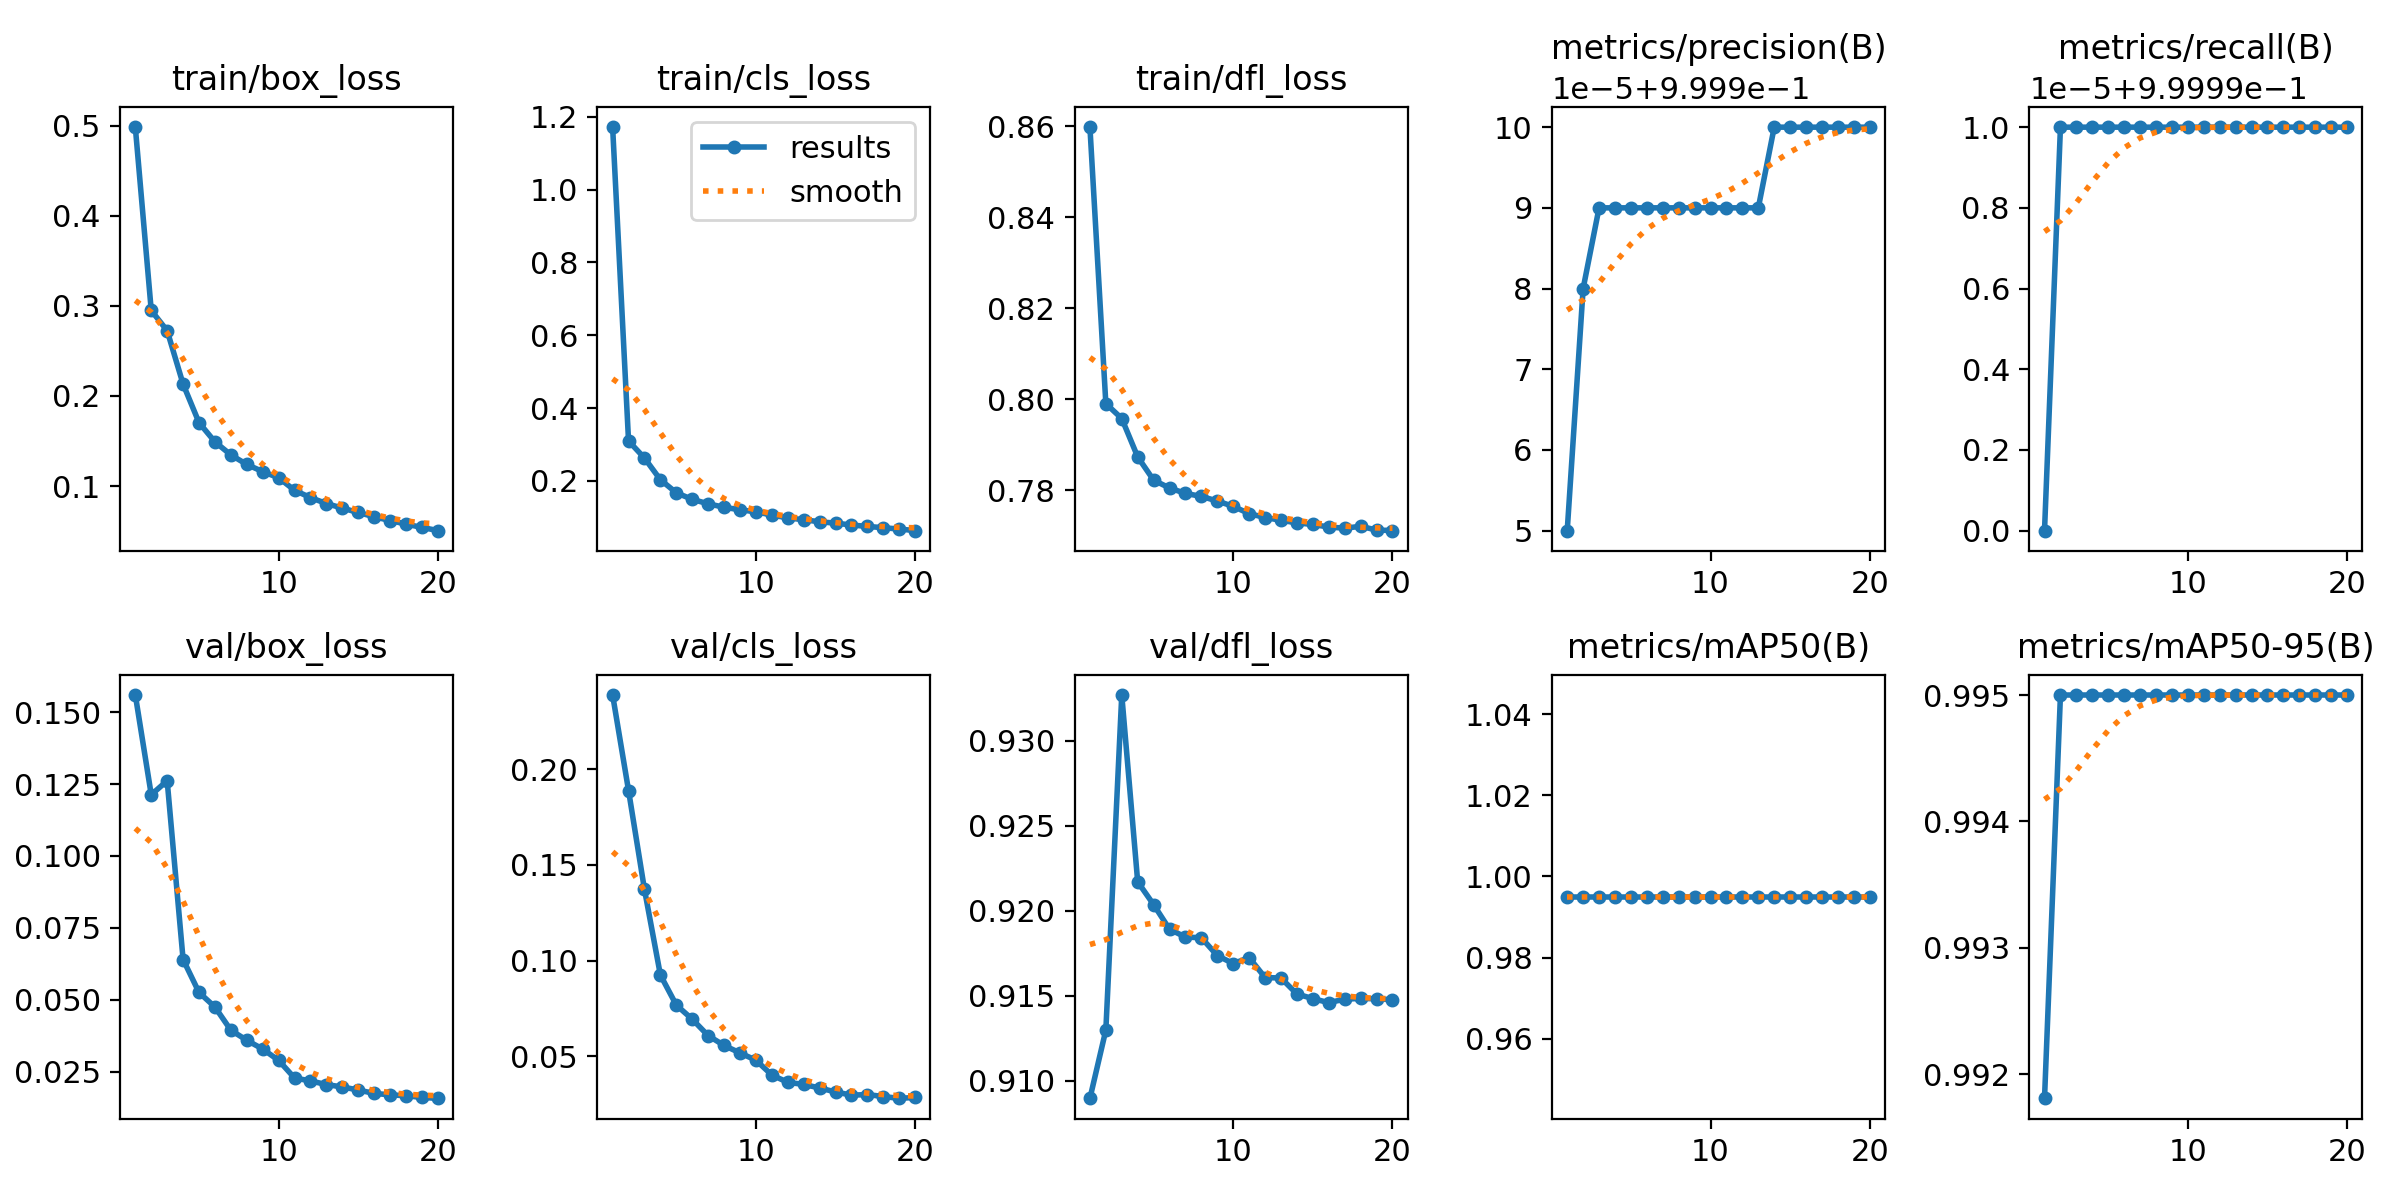

Source data for this figure (header and first rows):
epoch, time, train/box_loss, train/cls_loss, train/dfl_loss, metrics/precision(B), metrics/recall(B), metrics/mAP50(B), metrics/mAP50-95(B), val/box_loss, val/cls_loss, val/dfl_loss, lr/pg0, lr/pg1, lr/pg2
1, 1010, 0.4983, 1.172, 0.8598, 1, 1, 0.995, 0.9918, 0.156, 0.2389, 0.909, 0.003331, 0.003331, 0.003331
2, 1933, 0.2949, 0.3095, 0.7991, 1, 1, 0.995, 0.995, 0.1213, 0.189, 0.913, 0.006335, 0.006335, 0.006335
3, 2820, 0.2724, 0.2625, 0.7958, 1, 1, 0.995, 0.995, 0.1261, 0.1372, 0.9327, 0.009008, 0.009008, 0.009008
4, 3698, 0.2132, 0.203, 0.7873, 1, 1, 0.995, 0.995, 0.06398, 0.09247, 0.9217, 0.008515, 0.008515, 0.008515
5, 4579, 0.1704, 0.1671, 0.7822, 1, 1, 0.995, 0.995, 0.05253, 0.07673, 0.9204, 0.00802, 0.00802, 0.00802
6, 5467, 0.1491, 0.149, 0.7805, 1, 1, 0.995, 0.995, 0.04746, 0.06935, 0.9189, 0.007525, 0.007525, 0.007525
7, 6356, 0.1346, 0.1369, 0.7793, 1, 1, 0.995, 0.995, 0.0394, 0.06076, 0.9185, 0.00703, 0.00703, 0.00703
8, 7245, 0.124, 0.1273, 0.7787, 1, 1, 0.995, 0.995, 0.0359, 0.05563, 0.9184, 0.006535, 0.006535, 0.006535
9, 8129, 0.116, 0.1203, 0.7777, 1, 1, 0.995, 0.995, 0.03284, 0.05171, 0.9174, 0.00604, 0.00604, 0.00604
10, 9014, 0.1092, 0.1148, 0.7765, 1, 1, 0.995, 0.995, 0.02891, 0.04791, 0.9169, 0.005545, 0.005545, 0.005545
11, 9835, 0.09532, 0.106, 0.7749, 1, 1, 0.995, 0.995, 0.02277, 0.04015, 0.9173, 0.00505, 0.00505, 0.00505
12, 10657, 0.08714, 0.09811, 0.774, 1, 1, 0.995, 0.995, 0.02177, 0.03634, 0.9161, 0.004555, 0.004555, 0.004555
13, 11476, 0.08061, 0.09302, 0.7734, 1, 1, 0.995, 0.995, 0.02049, 0.03524, 0.9161, 0.00406, 0.00406, 0.00406
14, 12303, 0.07547, 0.08744, 0.7729, 1, 1, 0.995, 0.995, 0.01966, 0.03337, 0.9151, 0.003565, 0.003565, 0.003565
15, 13124, 0.07068, 0.08361, 0.7725, 1, 1, 0.995, 0.995, 0.01861, 0.0313, 0.9148, 0.00307, 0.00307, 0.00307
16, 13944, 0.06587, 0.07857, 0.7719, 1, 1, 0.995, 0.995, 0.01741, 0.02964, 0.9146, 0.002575, 0.002575, 0.002575
17, 14763, 0.06174, 0.0746, 0.7717, 1, 1, 0.995, 0.995, 0.01694, 0.02993, 0.9148, 0.00208, 0.00208, 0.00208
18, 15581, 0.05777, 0.07122, 0.7721, 1, 1, 0.995, 0.995, 0.0166, 0.02891, 0.9149, 0.001585, 0.001585, 0.001585
19, 16468, 0.05406, 0.06731, 0.7713, 1, 1, 0.995, 0.995, 0.01603, 0.02794, 0.9148, 0.00109, 0.00109, 0.00109
20, 17283, 0.05061, 0.06332, 0.7712, 1, 1, 0.995, 0.995, 0.01569, 0.02846, 0.9148, 0.000595, 0.000595, 0.000595
